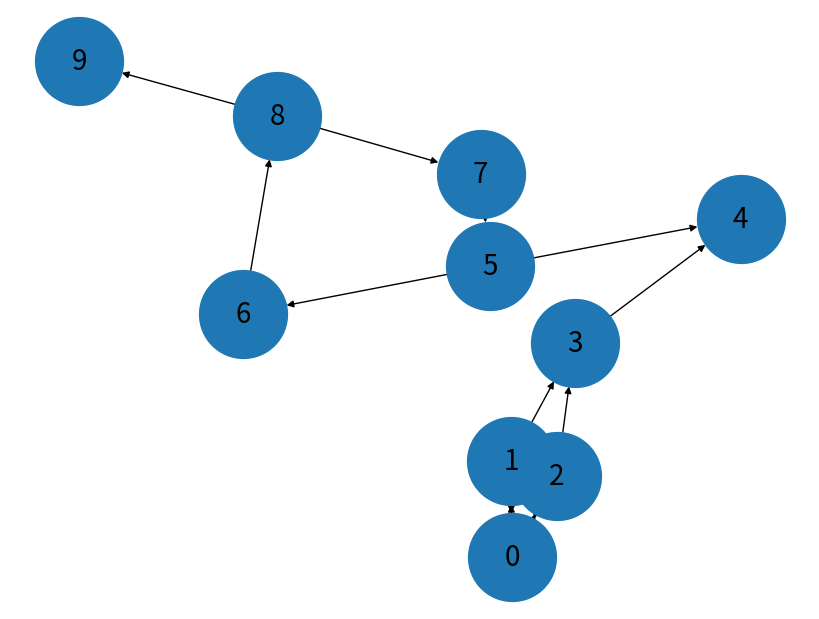

Source code (Python):
from collections import Counter
from typing import Tuple,List,Dict
import networkx as nx
from matplotlib import pyplot as plt
import tqdm
users = [
    { "id": 0, "name": "Hero" },
    { "id": 1, "name": "Dunn" },
    { "id": 2, "name": "Sue" },
    { "id": 3, "name": "Chi" },
    { "id": 4, "name": "Thor" },
    { "id": 5, "name": "Clive" },
    { "id": 6, "name": "Hicks" },
    { "id": 7, "name": "Devin" },
    { "id": 8, "name": "Kate" },
    { "id": 9, "name": "Klein" }
]
endorsements = [(0, 1), (1, 0), (0, 2), (2, 0), (1, 2),
                (2, 1), (1, 3), (2, 3), (3, 4), (5, 4),
                (5, 6), (7, 5), (6, 8), (8, 7), (8, 9)]

endorsement_count = Counter(target for source,target in endorsements)

def draw_basic_network_graph(nodes):
    G = nx.DiGraph()
    G.add_edges_from(nodes)
    G.size()
    plt.figure(figsize=(8,6))
    nx.draw(G, with_labels=True, arrows=True,node_size=4000, font_size=20)
    plt.draw()
    plt.show()
def page_rank(users:List[Dict],
              endorsements:List[Tuple[int,int]],
              damping:float=0.85,
              num_iters:int=100)->Dict[int,float]:
    outgoing_count = Counter(target for source,target in endorsements)
    num_users = len(users)
    pr = {user["id"]:1/num_users for user in users}
    base_pr = (1-damping)/num_users
    for iter in tqdm.trange(num_iters):
        next_pr = {user["id"]:base_pr for user in users}
        for source,target in endorsements:
            next_pr[target] += damping *pr[source] / outgoing_count[source]
        pr = next_pr
    return pr
draw_basic_network_graph(endorsements)
pr = page_rank(users,endorsements)
print(pr)
